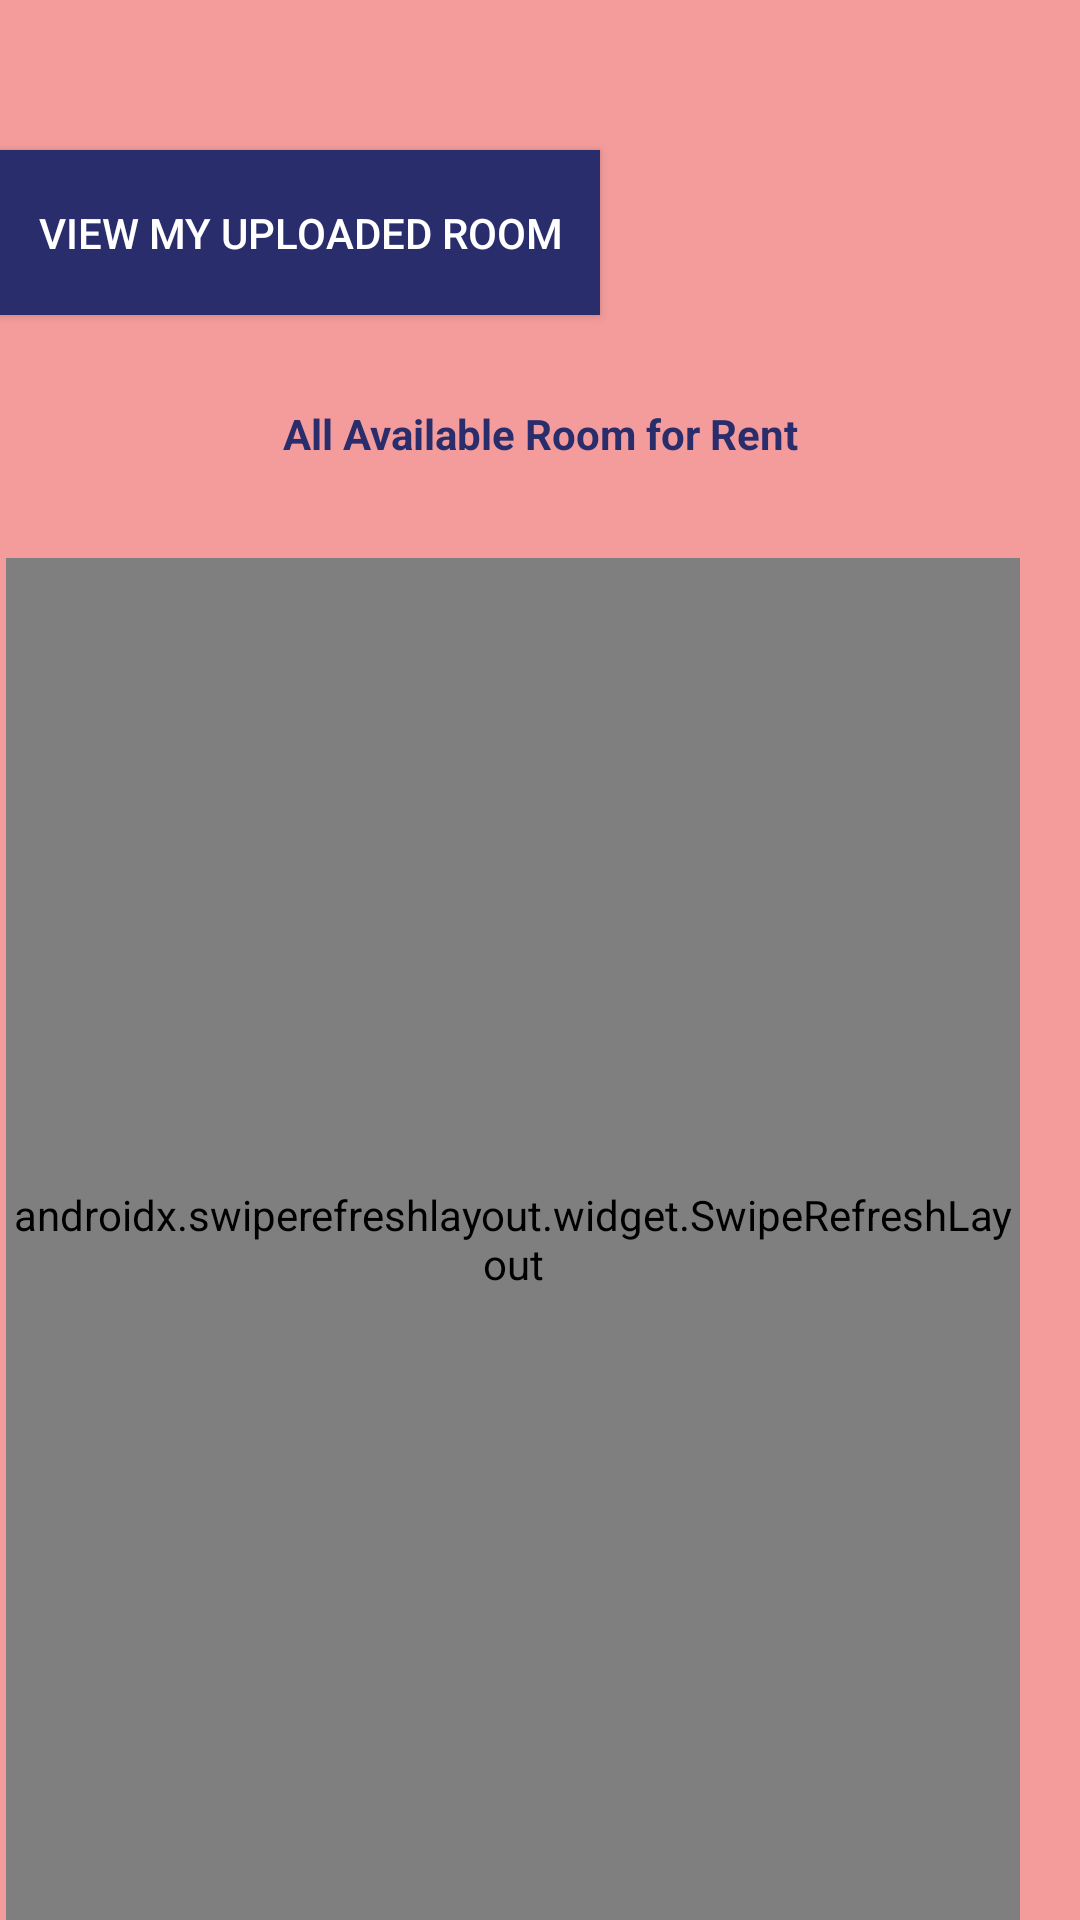

Reconstruct the res/layout file that produces this screen, plus the resources it refers to.
<!-- AndroidManifest.xml: application theme AppTheme -->
<!-- res/layout/activity_search_room.xml -->
<?xml version="1.0" encoding="utf-8"?>
<LinearLayout xmlns:android="http://schemas.android.com/apk/res/android"
    xmlns:app="http://schemas.android.com/apk/res-auto"
    xmlns:tools="http://schemas.android.com/tools"
    android:layout_width="match_parent"
    android:layout_height="match_parent"
    android:background="@color/colorPink"
    android:orientation="vertical"
    tools:context=".SearchRoomActivity">

    <Button
        android:id="@+id/btnMyroom"
        android:layout_width="200dp"
        android:layout_height="55dp"
        android:layout_marginTop="50dp"
        android:background="@color/colorPurple"
        android:text="View My Uploaded room"
        android:textColor="#fff">

    </Button>
    <TextView
        android:layout_width="match_parent"
        android:layout_height="59dp"
        android:text="All Available Room for Rent"
        android:textStyle="bold"
        android:layout_marginTop="10dp"
        android:gravity="center"
        android:textColor="@color/colorPurple">

    </TextView>

    <androidx.swiperefreshlayout.widget.SwipeRefreshLayout
        android:id="@+id/refreshLayout"
        android:layout_width="wrap_content"
        android:layout_marginLeft="2dp"
        android:layout_marginRight="20dp"
        android:layout_marginTop="12dp"
        android:layout_height="match_parent">


        <androidx.recyclerview.widget.RecyclerView
            android:layout_width="wrap_content"
            android:layout_height="match_parent"
            android:id="@+id/rvRooms"/>

    </androidx.swiperefreshlayout.widget.SwipeRefreshLayout>

</LinearLayout>
<!-- resources referenced by this layout -->
<resources>
  <color name="colorPink">#F49C9C</color>
  <color name="colorPurple"> #2A2D6C</color>
  <style name="AppTheme" parent="Theme.AppCompat.Light.NoActionBar">
          
          <item name="colorPrimary">@color/colorPrimary</item>
          <item name="colorPrimaryDark">@color/colorPrimaryDark</item>
          <item name="colorAccent">@color/colorAccent</item>
      </style>
  <color name="colorPrimary">#008577</color>
  <color name="colorPrimaryDark">#00574B</color>
  <color name="colorAccent">#D81B60</color>
</resources>
